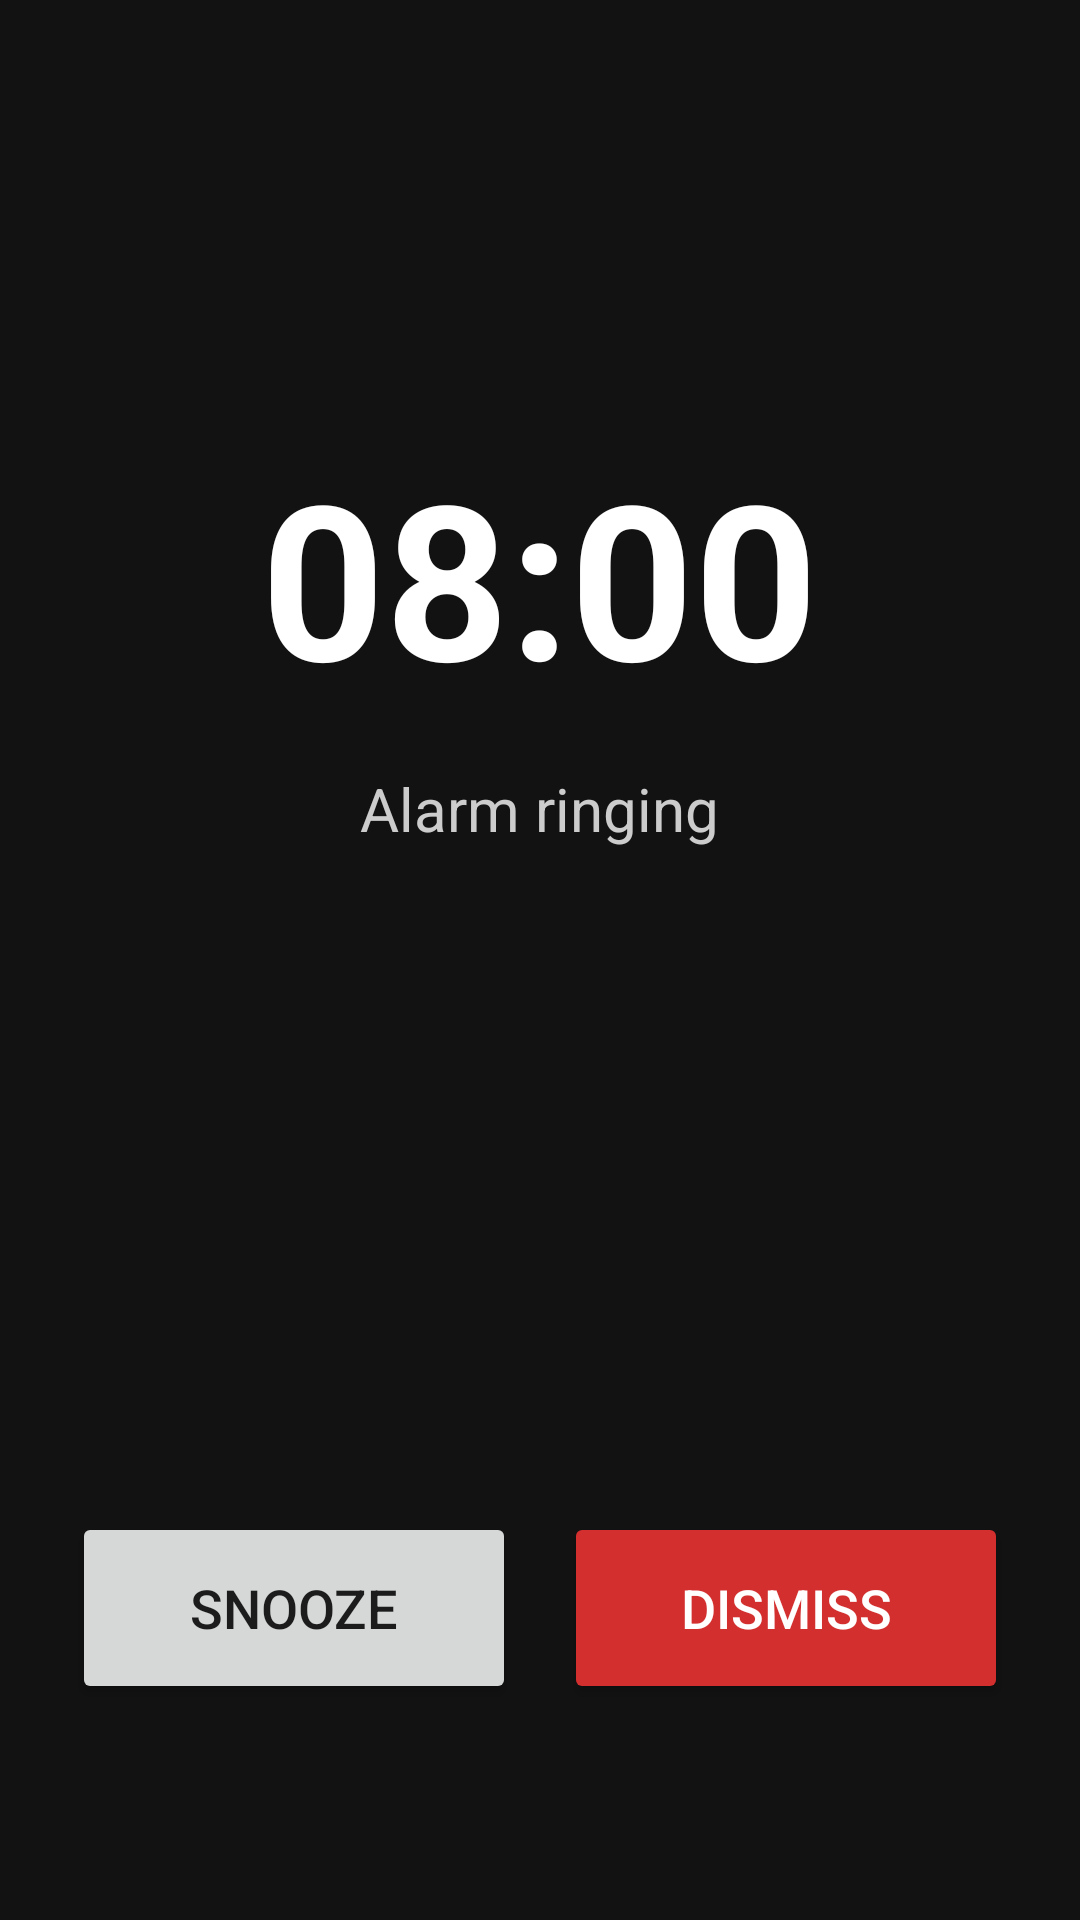

Here is an Android app screen rendered from its layout file. Give the layout XML and the strings, colors and styles it references.
<!-- AndroidManifest.xml: application theme Theme.AlarmApp -->
<!-- res/layout/activity_ringing.xml -->
<?xml version="1.0" encoding="utf-8"?>
<RelativeLayout xmlns:android="http://schemas.android.com/apk/res/android"
    android:layout_width="match_parent"
    android:layout_height="match_parent"
    android:background="#121212"
    android:padding="24dp">

    <TextView
        android:id="@+id/tv_ring_time"
        android:layout_width="wrap_content"
        android:layout_height="wrap_content"
        android:layout_centerHorizontal="true"
        android:layout_marginTop="120dp"
        android:text="08:00"
        android:textColor="#FFFFFF"
        android:textSize="72sp"
        android:textStyle="bold" />

    <TextView
        android:id="@+id/tv_ring_label"
        android:layout_width="wrap_content"
        android:layout_height="wrap_content"
        android:layout_below="@id/tv_ring_time"
        android:layout_centerHorizontal="true"
        android:layout_marginTop="16dp"
        android:text="@string/alarm_ringing"
        android:textColor="#CCCCCC"
        android:textSize="20sp" />

    
    <LinearLayout
        android:layout_width="match_parent"
        android:layout_height="wrap_content"
        android:layout_alignParentBottom="true"
        android:layout_marginBottom="48dp"
        android:orientation="horizontal"
        android:weightSum="2">

        <Button
            android:id="@+id/btn_snooze"
            android:layout_width="0dp"
            android:layout_height="64dp"
            android:layout_weight="1"
            android:layout_marginEnd="8dp"
            android:text="@string/snooze"
            android:textSize="18sp" />

        <Button
            android:id="@+id/btn_dismiss"
            android:layout_width="0dp"
            android:layout_height="64dp"
            android:layout_weight="1"
            android:layout_marginStart="8dp"
            android:text="@string/dismiss"
            android:textSize="18sp"
            android:backgroundTint="#D32F2F"
            android:textColor="#FFFFFF" />
    </LinearLayout>

</RelativeLayout>
<!-- resources referenced by this layout -->
<resources>
  <string name="alarm_ringing">Alarm ringing</string>
  <string name="dismiss">Dismiss</string>
  <string name="snooze">Snooze</string>
  <style name="Theme.AlarmApp" parent="android:Theme.Material.Light.NoActionBar">
          <item name="android:colorPrimary">@color/primary</item>
          <item name="android:colorPrimaryDark">@color/primary_dark</item>
          <item name="android:colorAccent">@color/accent</item>
          <item name="android:windowBackground">@color/background</item>
      </style>
  <color name="primary">#1A73E8</color>
  <color name="primary_dark">#0D47A1</color>
  <color name="accent">#FF5722</color>
  <color name="background">#F8F9FA</color>
</resources>
